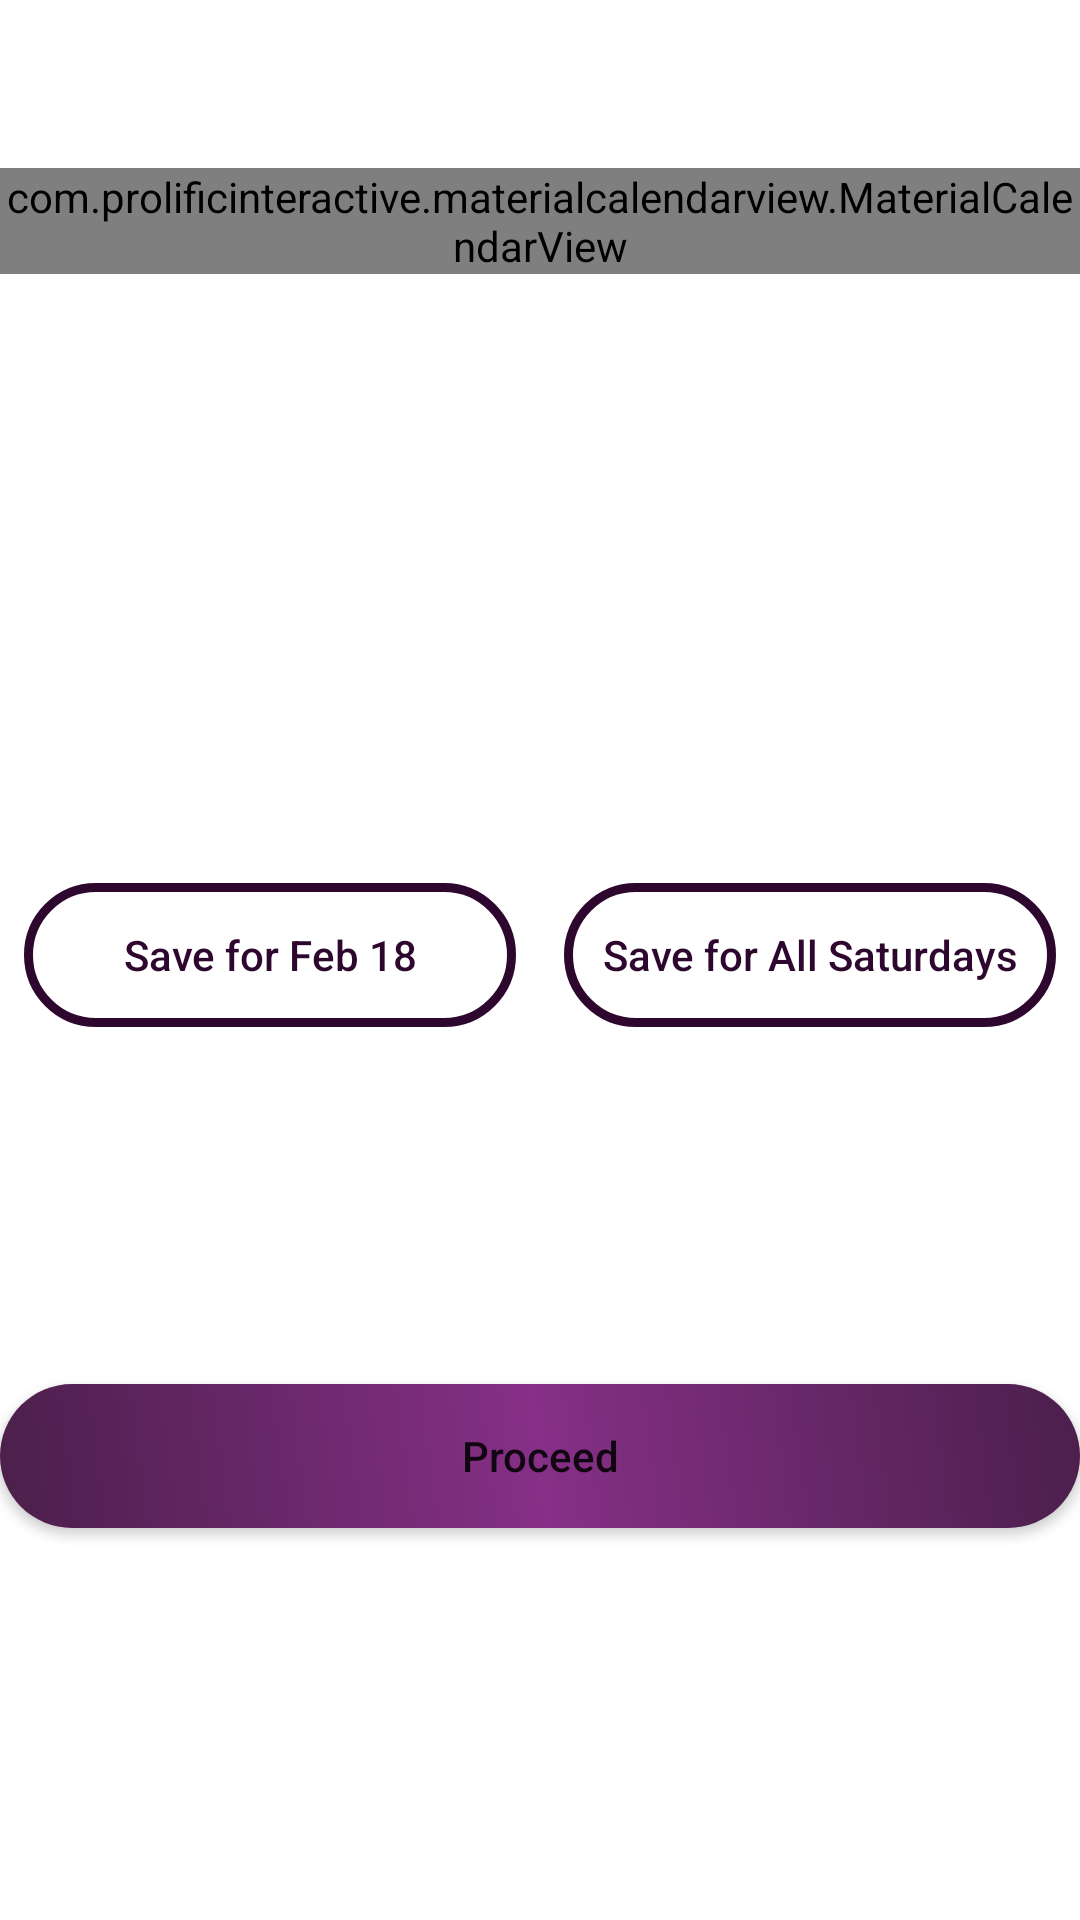

Reconstruct the res/layout file that produces this screen, plus the resources it refers to.
<!-- AndroidManifest.xml: application theme Theme.Yes2 -->
<!-- res/layout/fragment_home.xml -->
<?xml version="1.0" encoding="utf-8"?>
<androidx.constraintlayout.widget.ConstraintLayout
    xmlns:android="http://schemas.android.com/apk/res/android"
    xmlns:app="http://schemas.android.com/apk/res-auto"
    xmlns:tools="http://schemas.android.com/tools"
    android:layout_width="match_parent"
    android:layout_height="match_parent"
    android:background="@color/white"
    android:paddingTop="?attr/actionBarSize"
    tools:context=".ui.home.HomeFragment">


    
    <com.prolificinteractive.materialcalendarview.MaterialCalendarView
        android:id="@+id/calendar_view"
        android:layout_width="0dp"
        android:layout_height="wrap_content"
        app:layout_constraintStart_toStartOf="parent"
        app:layout_constraintEnd_toEndOf="parent"
        app:layout_constraintTop_toTopOf="parent"
        app:mcv_leftArrowMask="@drawable/arrow_left"
        app:mcv_rightArrowMask="@drawable/arrow_right"
        app:mcv_selectionColor="#2D072D"
        app:mcv_showOtherDates="all"
        app:mcv_tileSize="38dp" />


    
    <androidx.recyclerview.widget.RecyclerView
        android:id="@+id/rv_timings"
        android:layout_width="0dp"
        android:layout_height="190dp"
        tools:listitem="@layout/list_item"
        tools:itemCount="4"
        app:layout_constraintTop_toBottomOf="@id/calendar_view"
        app:layout_constraintStart_toStartOf="parent"
        app:layout_constraintEnd_toEndOf="parent" />

    
    <LinearLayout
        android:id="@+id/button_container"
        android:layout_width="0dp"
        android:layout_height="wrap_content"
        android:orientation="horizontal"
        android:gravity="center"
        android:padding="8dp"
        android:layout_marginTop="5dp"
        android:layout_marginBottom="5dp"
        app:layout_constraintTop_toBottomOf="@id/rv_timings"
        app:layout_constraintStart_toStartOf="parent"
        app:layout_constraintEnd_toEndOf="parent">

        <androidx.appcompat.widget.AppCompatButton
            android:id="@+id/btn_day"
            android:layout_width="0dp"
            android:layout_height="wrap_content"
            android:layout_weight="1"
            android:layout_marginEnd="8dp"
            android:padding="10dp"
            android:background="@drawable/tbtn_bg"
            android:text="Save for Feb 18"
            android:textAllCaps="false"
            android:textColor="#2D072D"
            android:textSize="14sp" />

        <androidx.appcompat.widget.AppCompatButton
            android:id="@+id/btn_sat"
            android:layout_width="0dp"
            android:layout_height="wrap_content"
            android:layout_weight="1"
            android:layout_marginStart="8dp"
            android:padding="10dp"
            android:background="@drawable/tbtn_bg"
            android:text="Save for All Saturdays"
            android:textAllCaps="false"
            android:textColor="#2D072D"
            android:textSize="14sp" />
    </LinearLayout>

    
    <androidx.appcompat.widget.AppCompatButton
        android:id="@+id/btn_proceed"
        android:layout_width="0dp"
        android:layout_height="wrap_content"
        android:padding="12dp"
        android:layout_marginBottom="20dp"
        android:background="@drawable/btn_bg"
        android:text="Proceed"
        android:textAllCaps="false"
        app:layout_constraintTop_toBottomOf="@id/button_container"
        app:layout_constraintStart_toStartOf="parent"
        app:layout_constraintEnd_toEndOf="parent"
        app:layout_constraintBottom_toBottomOf="parent" />

</androidx.constraintlayout.widget.ConstraintLayout>
<!-- res/layout/list_item.xml (included above) -->
<?xml version="1.0" encoding="utf-8"?>
<androidx.constraintlayout.widget.ConstraintLayout
    xmlns:android="http://schemas.android.com/apk/res/android"
    xmlns:app="http://schemas.android.com/apk/res-auto"
    xmlns:tools="http://schemas.android.com/tools"
    android:layout_width="match_parent"
    android:layout_height="wrap_content"
    android:paddingVertical="12dp"
    android:paddingHorizontal="16dp"
    android:background="@color/white">

    
    <TextView
        android:id="@+id/tv_item_number"
        android:layout_width="wrap_content"
        android:layout_height="wrap_content"
        android:text="1"
        android:textSize="18sp"
        android:textStyle="bold"
        android:textColor="@color/black"
        android:layout_marginEnd="12dp"
        app:layout_constraintStart_toStartOf="parent"
        app:layout_constraintTop_toTopOf="parent"
        app:layout_constraintBottom_toBottomOf="parent" />

    
    <androidx.appcompat.widget.AppCompatSpinner
        android:id="@+id/spinner_start_time"
        android:layout_width="0dp"
        android:layout_height="35dp"
        android:background="@drawable/spinner_bg"
        app:layout_constraintStart_toEndOf="@id/tv_item_number"
        app:layout_constraintTop_toTopOf="parent"
        app:layout_constraintBottom_toBottomOf="parent"
        app:layout_constraintWidth_percent="0.35"
        android:layout_marginEnd="8dp" />

    
    <ImageView
        android:id="@+id/iv_minus"
        android:layout_width="wrap_content"
        android:layout_height="wrap_content"
        android:contentDescription="minus_icon"
        android:background="@color/white"
        android:src="@drawable/minus"
        app:layout_constraintStart_toEndOf="@id/spinner_start_time"
        app:layout_constraintTop_toTopOf="parent"
        app:layout_constraintBottom_toBottomOf="parent"
        android:layout_margin="10dp" />

    
    <androidx.appcompat.widget.AppCompatSpinner
        android:id="@+id/spinner_end_time"
        android:layout_width="0dp"
        android:layout_height="35dp"
        android:background="@drawable/spinner_bg"
        app:layout_constraintStart_toEndOf="@id/iv_minus"
        app:layout_constraintTop_toTopOf="parent"
        app:layout_constraintBottom_toBottomOf="parent"
        app:layout_constraintWidth_percent="0.35"
        android:layout_marginEnd="8dp" />

    
    <ImageButton
        android:id="@+id/iv_delete"
        android:layout_width="24dp"
        android:layout_height="24dp"
        android:src="@drawable/ic_delete"
        android:backgroundTint="@color/white"
        android:contentDescription="delete_icon"
        app:layout_constraintStart_toEndOf="@id/spinner_end_time"
        app:layout_constraintTop_toTopOf="parent"
        app:layout_constraintBottom_toBottomOf="parent"
        android:layout_marginEnd="8dp" />

    
    <ImageButton
        android:id="@+id/iv_add"
        android:layout_width="wrap_content"
        android:layout_height="wrap_content"
        android:backgroundTint="@color/white"
        android:src="@drawable/ic_add"
        android:contentDescription="add_icon"
        app:layout_constraintEnd_toEndOf="parent"
        app:layout_constraintTop_toTopOf="parent"
        app:layout_constraintBottom_toBottomOf="parent"
        android:visibility="gone" /> 

</androidx.constraintlayout.widget.ConstraintLayout>
<!-- resources referenced by this layout -->
<resources>
  <!-- drawable arrow_right (drawable) -->
  <vector xmlns:android="http://schemas.android.com/apk/res/android" android:autoMirrored="true" android:height="24dp" android:tint="#333333" android:viewportHeight="24" android:viewportWidth="24" android:width="24dp">
        
      <path android:fillColor="@android:color/white" android:pathData="M8.59,16.59L13.17,12 8.59,7.41 10,6l6,6 -6,6 -1.41,-1.41z"/>
      
  </vector>
  <!-- drawable btn_bg (drawable) -->
  <?xml version="1.0" encoding="utf-8"?>
  <shape xmlns:android="http://schemas.android.com/apk/res/android">
      <gradient
          android:angle="45"
          android:startColor="#4B1F4B"
          android:centerColor="#863087"
          android:endColor="#4B1F4B"
          android:type="linear" />
      <corners android:radius="50dp" />
  </shape>
  <!-- drawable ic_add: png bitmap (drawable, 805 bytes) -->
  <!-- drawable ic_delete: png bitmap (drawable, 373 bytes) -->
  <!-- drawable minus: png bitmap (drawable, 136 bytes) -->
  <!-- drawable spinner_bg (drawable) -->
  <?xml version="1.0" encoding="utf-8"?>
  <shape xmlns:android="http://schemas.android.com/apk/res/android" android:shape="rectangle">
      <solid android:color="#EBEBEB" />
      <corners android:radius="8dp" />   
  
  </shape>
  <!-- drawable tbtn_bg (drawable) -->
  <?xml version="1.0" encoding="utf-8"?>
  <shape xmlns:android="http://schemas.android.com/apk/res/android">
      <solid android:color="@android:color/transparent" /> 
      <stroke
          android:width="3dp"
          android:color="#2D072D" />
      <corners android:radius="50dp" />
  </shape>
  <style name="Theme.Yes2" parent="Theme.MaterialComponents.DayNight.NoActionBar">
          
          <item name="colorPrimary">@color/purple_500</item>
          <item name="colorPrimaryVariant">@color/purple_700</item>
          <item name="colorOnPrimary">@color/white</item>
          
          <item name="colorSecondary">@color/teal_200</item>
          <item name="colorSecondaryVariant">@color/teal_700</item>
          <item name="colorOnSecondary">@color/black</item>
          
          <item name="android:statusBarColor">?attr/colorPrimaryVariant</item>
          
              
              <item name="android:windowFullscreen">true</item>
              <item name="android:windowContentOverlay">@null</item>
              <item name="android:windowTranslucentStatus">false</item>
  
      </style>
  <!-- not gathered from this repository: default colours our renderer supplied (Android Studio template values) -->
  <color name="purple_500">#FF6200EE</color>
  <color name="purple_700">#FF3700B3</color>
  <color name="teal_200">#FF03DAC5</color>
  <color name="teal_700">#FF018786</color>
  <color name="black">#FF000000</color>
  <color name="white">#FFFFFFFF</color>
</resources>
